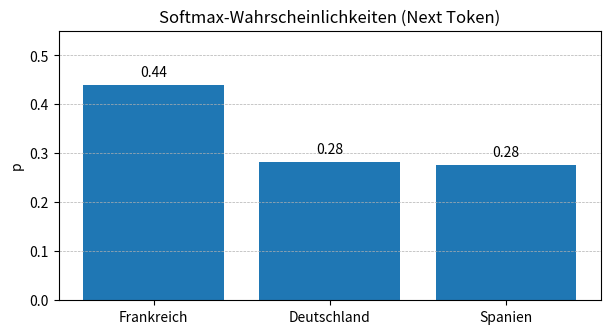

Reproduce this figure in Python.
import numpy as np
import pandas as pd
import matplotlib.pyplot as plt

np.set_printoptions(suppress=True)


h = np.array([0.304, 0.529, 0.603, 0.399], dtype=float)

vocab = ["Frankreich", "Deutschland", "Spanien"]

W_out = {
    "Frankreich":  np.array([1.0, 0.5, 1.0, 0.5], dtype=float),
    "Deutschland": np.array([0.0, 1.0, 0.0, 1.0], dtype=float),
    "Spanien":     np.array([1.0, 0.0, 1.0, 0.0], dtype=float)
}

b = {t: 0.0 for t in vocab}

df_W = pd.DataFrame({t: W_out[t] for t in vocab}).T
df_W.columns = ["w1", "w2", "w3", "w4"]
df_W


logits = {}
for t in vocab:
    logits[t] = float(W_out[t] @ h + b[t])

df_logits = pd.DataFrame({"Logit z": [logits[t] for t in vocab]}, index=vocab)
df_logits


exp_vals = {t: float(np.exp(logits[t])) for t in vocab}
sum_exp = float(sum(exp_vals.values()))

df_exp = pd.DataFrame({
    "Logit z": [logits[t] for t in vocab],
    "e^z": [exp_vals[t] for t in vocab]
}, index=vocab)

df_exp.loc["Summe", "e^z"] = sum_exp
df_exp


probs = {t: exp_vals[t] / sum_exp for t in vocab}

df_probs = pd.DataFrame({
    "Logit z": [logits[t] for t in vocab],
    "Softmax p": [probs[t] for t in vocab]
}, index=vocab)
df_probs


next_token = max(probs, key=probs.get)
print("Nächstes Token (höchste Wahrscheinlichkeit):", next_token)
print("Wahrscheinlichkeit:", round(probs[next_token], 3))


def fmt(v, nd=3):
    return "[" + ", ".join(f"{x:.{nd}f}" for x in v) + "]"

print("="*72)
print("NEXT TOKEN VORHERSAGE – Schritt für Schritt")
print("="*72)
print("Gegeben: h =", fmt(h, 3))
print("Vokabular:", vocab)

print("\nSchritt 1: Logits z = W_out · h + b (hier b=0)")
for t in vocab:
    w = W_out[t]
    terms = w * h
    z = logits[t]
    print(f"\nToken: {t}")
    print("  w       =", fmt(w, 3))
    print("  w ⊙ h   =", fmt(terms, 3), "(elementweise Produkte)")
    print("  z       = sum(w_i*h_i) =", f"{z:.3f}")

print("\nSchritt 2: Exponentialwerte")
for t in vocab:
    print(f"  e^{logits[t]:.3f} = {exp_vals[t]:.3f}")
print("  Summe =", f"{sum_exp:.3f}")

print("\nSchritt 3: Softmax")
for t in vocab:
    print(f"  p({t}) = {exp_vals[t]:.3f}/{sum_exp:.3f} = {probs[t]:.3f}")

print("\nErgebnis:")
print("  nächstes Token =", next_token)
print("  p              =", f"{probs[next_token]:.3f}")
print("="*72)


labels = vocab
values = np.array([probs[t] for t in vocab], dtype=float)

order = np.argsort(values)[::-1]
labels_sorted = [labels[i] for i in order]
values_sorted = values[order]

plt.figure(figsize=(7, 3.5))
plt.bar(labels_sorted, values_sorted)
plt.title("Softmax-Wahrscheinlichkeiten (Next Token)")
plt.ylabel("p")
plt.ylim(0, float(max(values_sorted) * 1.25))
plt.grid(axis="y", linestyle="--", linewidth=0.5)

for i, v in enumerate(values_sorted):
    plt.text(i, float(v) + 0.01, f"{float(v):.2f}", ha="center", va="bottom")

plt.show()


df_final = pd.DataFrame({
    "Logit z": [logits[t] for t in vocab],
    "e^z": [exp_vals[t] for t in vocab],
    "Softmax p": [probs[t] for t in vocab]
}, index=vocab)

df_final.sort_values("Softmax p", ascending=False)
